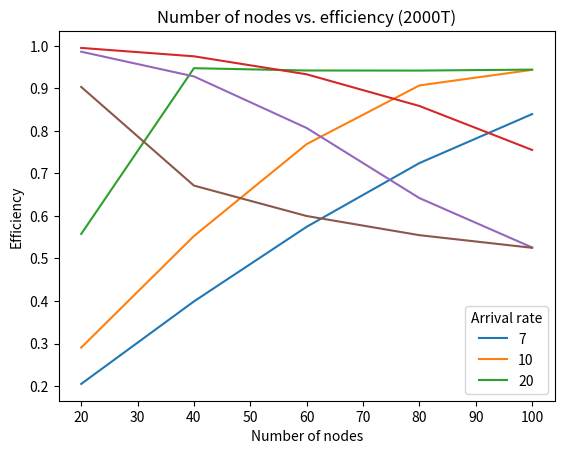

Recreate this plot in Python.
import matplotlib.pyplot as plt

NODE_NUM = [20, 40, 60, 80, 100]
PACKET_RATE = [7, 10, 20]

# Convert throughput from bps to Mbps
input_throughput_list = [[205047.0, 398994.75, 574416.0, 724161.75, 839378.25], [290451.75, 552635.25, 768842.25, 906786.75, 943417.5], [557603.25, 947273.25, 941876.25, 941692.5, 943925.25]]

output_throughput_list = [[], [], []]
counter = 0

for list1 in input_throughput_list:
    for value in list1:
        output_throughput_list[counter].append(value/1e6)
    print(output_throughput_list[counter])
    counter += 1

# Throughput 1000T, non-persistent (in Mbps)
tp_1000_7 = [0.204765, 0.398337, 0.5729775, 0.72471, 0.8390085]
tp_1000_10 = [0.2907645, 0.5516655, 0.7676175, 0.9068535, 0.943146]
tp_1000_20 = [0.558072, 0.946434, 0.9416955, 0.941799, 0.943824]

# Throughput 2000T, non-persistent (in Mbps)
tp_2000_7 = [0.205047, 0.39899475, 0.574416, 0.72416175, 0.83937825]
tp_2000_10 = [0.29045175, 0.55263525, 0.76884225, 0.90678675, 0.9434175]
tp_2000_20 = [0.55760325, 0.94727325, 0.94187625, 0.9416925, 0.94392525]

# Efficiency 1000T, non-persistent
eff_1000_7 = [0.9950361175295755, 0.9757924055470225, 0.9338207971524681, 0.857651567733953, 0.7549993453439104]
eff_1000_10 = [0.9855454887485637, 0.9296453578018756, 0.8079308243422029, 0.641577772212294, 0.5269123664731136]
eff_1000_20 = [0.9040231127914916, 0.6712726344234738, 0.5996208177728536, 0.5553043770507752, 0.5247984306490504]

# Efficiency 2000T, non-persistent
eff_2000_7 = [0.9949487597531151, 0.9752267156975071, 0.9329402879625794, 0.8584664681610011, 0.7551633744370034]
eff_2000_10 = [0.9860721751595843, 0.9279896728692422, 0.8067007145330354, 0.6419481513810618, 0.5258763839952374]
eff_2000_20 = [0.9031968462804697, 0.671319011149575, 0.59978259800164, 0.5547389335196027, 0.5250511360483797]

plt.plot(NODE_NUM, tp_2000_7)  # 7 packets/sec
plt.plot(NODE_NUM, tp_2000_10)  # 10 packets/sec
plt.plot(NODE_NUM, tp_2000_20)  # 20 packets/sec

plt.legend(["7", "10", "20"], title='Arrival rate')
plt.ylabel("Throughput (Mbps)")
plt.xlabel("Number of nodes")
plt.title('Number of nodes vs. throughput (2000T)')
plt.show()

plt.plot(NODE_NUM, eff_2000_7)  # 7 packets/sec
plt.plot(NODE_NUM, eff_2000_10)  # 10 packets/sec
plt.plot(NODE_NUM, eff_2000_20)  # 20 packets/sec

plt.legend(["7", "10", "20"], title='Arrival rate')
plt.ylabel("Efficiency")
plt.xlabel("Number of nodes")
plt.title('Number of nodes vs. efficiency (2000T)')
plt.show()
